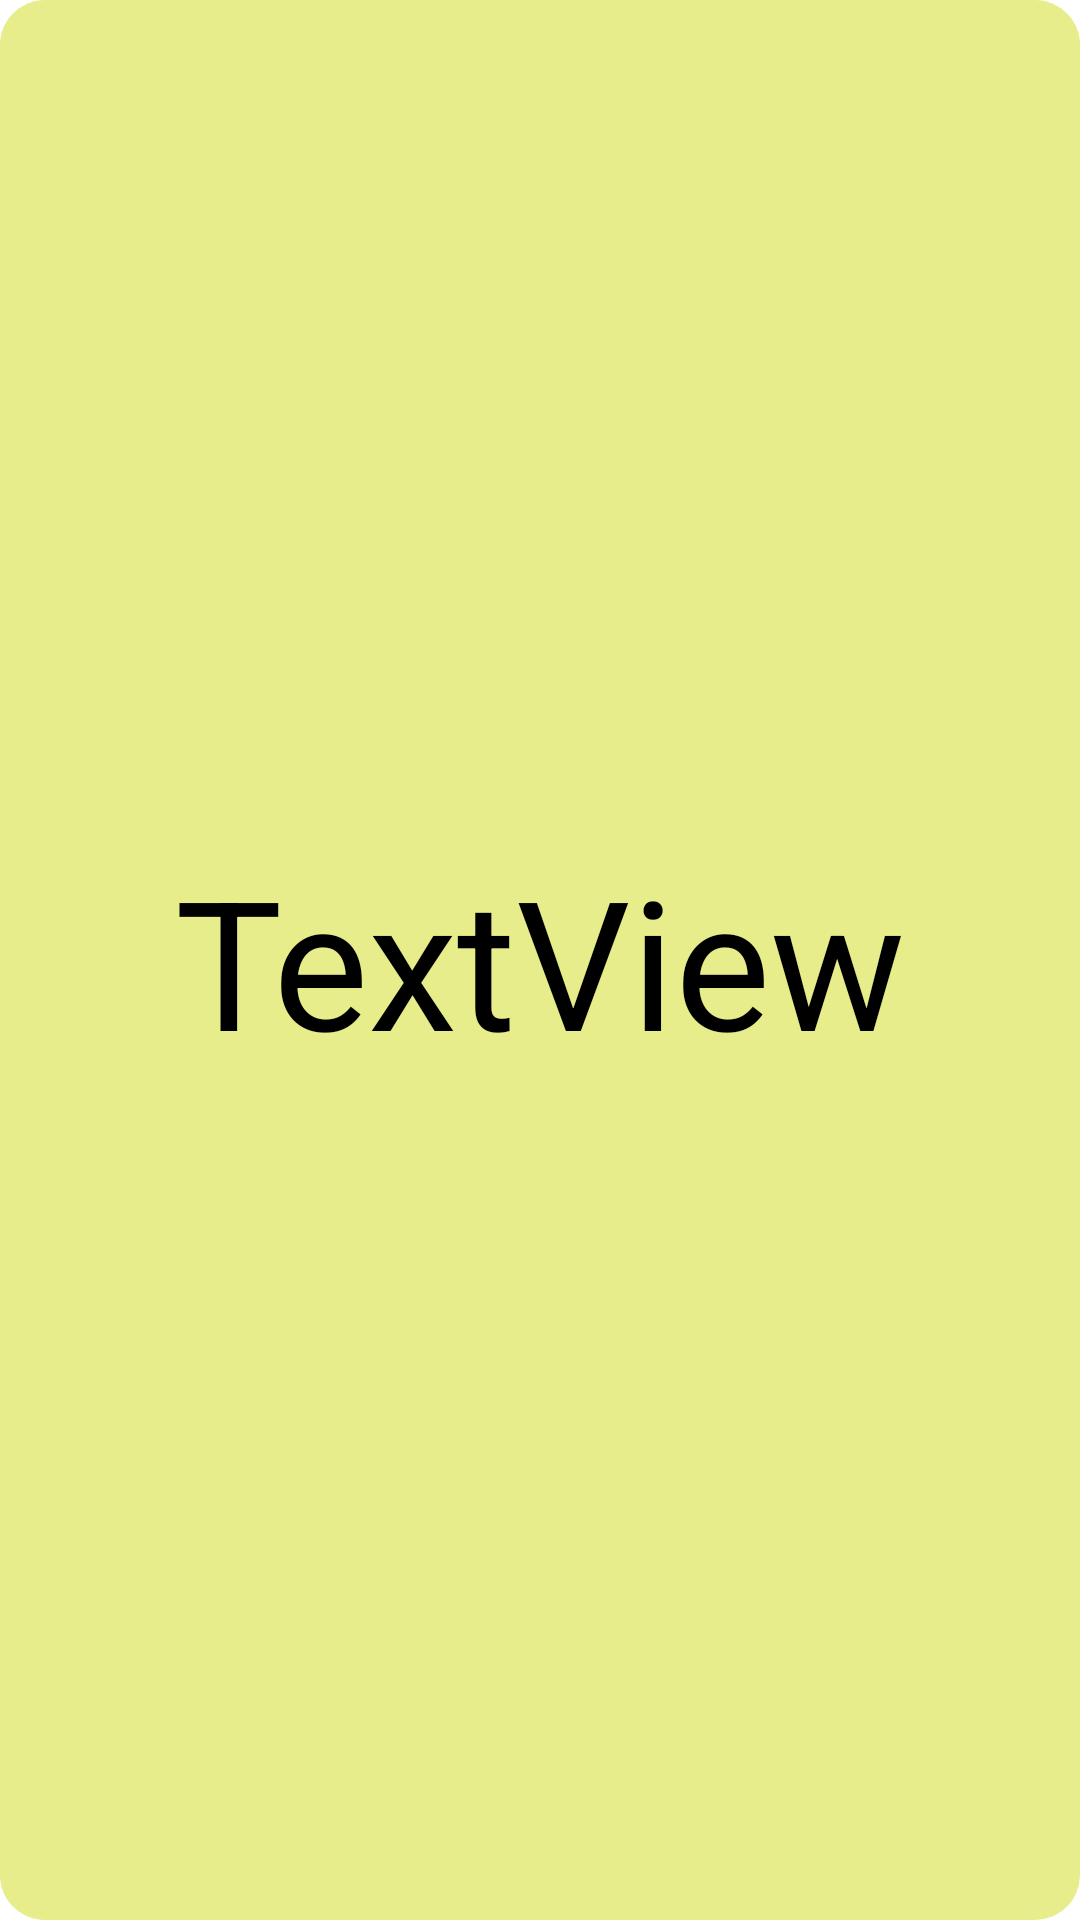

Produce the Android XML layout that renders to this screen, including the resource entries it uses.
<!-- AndroidManifest.xml: application theme NewTheme -->
<!-- res/layout/custom2_toast.xml -->
<?xml version="1.0" encoding="utf-8"?>
<androidx.constraintlayout.widget.ConstraintLayout xmlns:android="http://schemas.android.com/apk/res/android"
    xmlns:app="http://schemas.android.com/apk/res-auto"
    xmlns:tools="http://schemas.android.com/tools"
    android:id="@+id/toast2"
    android:layout_width="match_parent"
    android:layout_height="100dp"
    android:background="@drawable/background_toast">

    <TextView
        android:id="@+id/textView8"
        android:layout_width="wrap_content"
        android:layout_height="wrap_content"
        android:text="TextView"
        android:textColor="@color/black"
        android:textSize="60sp"
        app:layout_constraintBottom_toBottomOf="parent"
        app:layout_constraintEnd_toEndOf="parent"
        app:layout_constraintStart_toStartOf="parent"
        app:layout_constraintTop_toTopOf="parent" />
</androidx.constraintlayout.widget.ConstraintLayout>
<!-- resources referenced by this layout -->
<resources>
  <color name="black">#FF000000</color>
  <!-- drawable background_toast (drawable) -->
  <?xml version="1.0" encoding="utf-8"?>
  <shape xmlns:android="http://schemas.android.com/apk/res/android"
      android:shape="rectangle">
      <solid android:color="#E7ED8A"/>
      <corners android:radius="15dp"/>
      <padding android:bottom="5dp"
          android:top="5dp"
          android:right="5dp"
          android:left="5dp"/>
  
  </shape>
  <style name="NewTheme" parent="Theme.MaterialComponents.DayNight.NoActionBar">
          
          <item name="colorPrimary">@color/Interfaz</item>
          <item name="colorPrimaryVariant">@color/black</item>
          <item name="colorOnPrimary">@color/white</item>
          
          <item name="colorSecondary">@color/teal_200</item>
          <item name="colorSecondaryVariant">@color/teal_700</item>
          <item name="colorOnSecondary">@color/black</item>
          
          <item name="android:statusBarColor" tools:targetApi="l">?attr/colorPrimaryVariant</item>
          
      </style>
  <color name="Interfaz">#FFFFFF</color>
  <color name="white">#FFFFFFFF</color>
  <color name="teal_200">#FF03DAC5</color>
  <color name="teal_700">#FF018786</color>
</resources>
